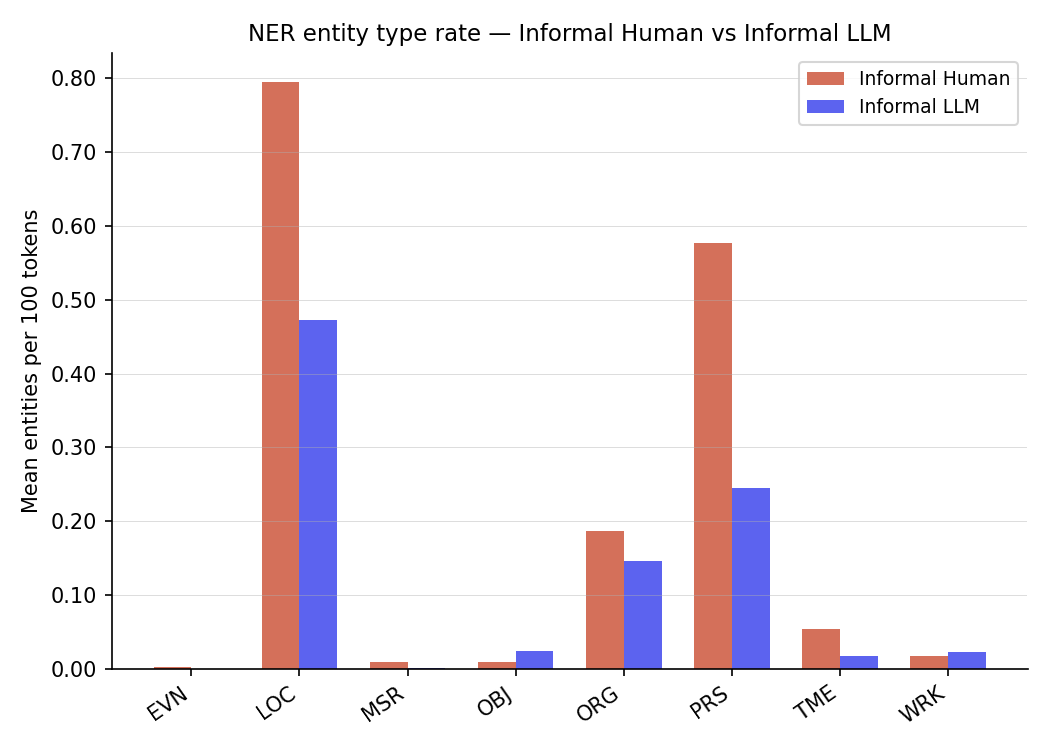

Data behind this chart, as committed beside it:
tag, Informal Human, Informal LLM
EVN, 0.001746, 0.0
LOC, 0.7948, 0.472
MSR, 0.00882, 0.0009013
OBJ, 0.008462, 0.02405
ORG, 0.1871, 0.1462
PRS, 0.5773, 0.2445
TME, 0.05381, 0.01688
WRK, 0.01724, 0.0225
